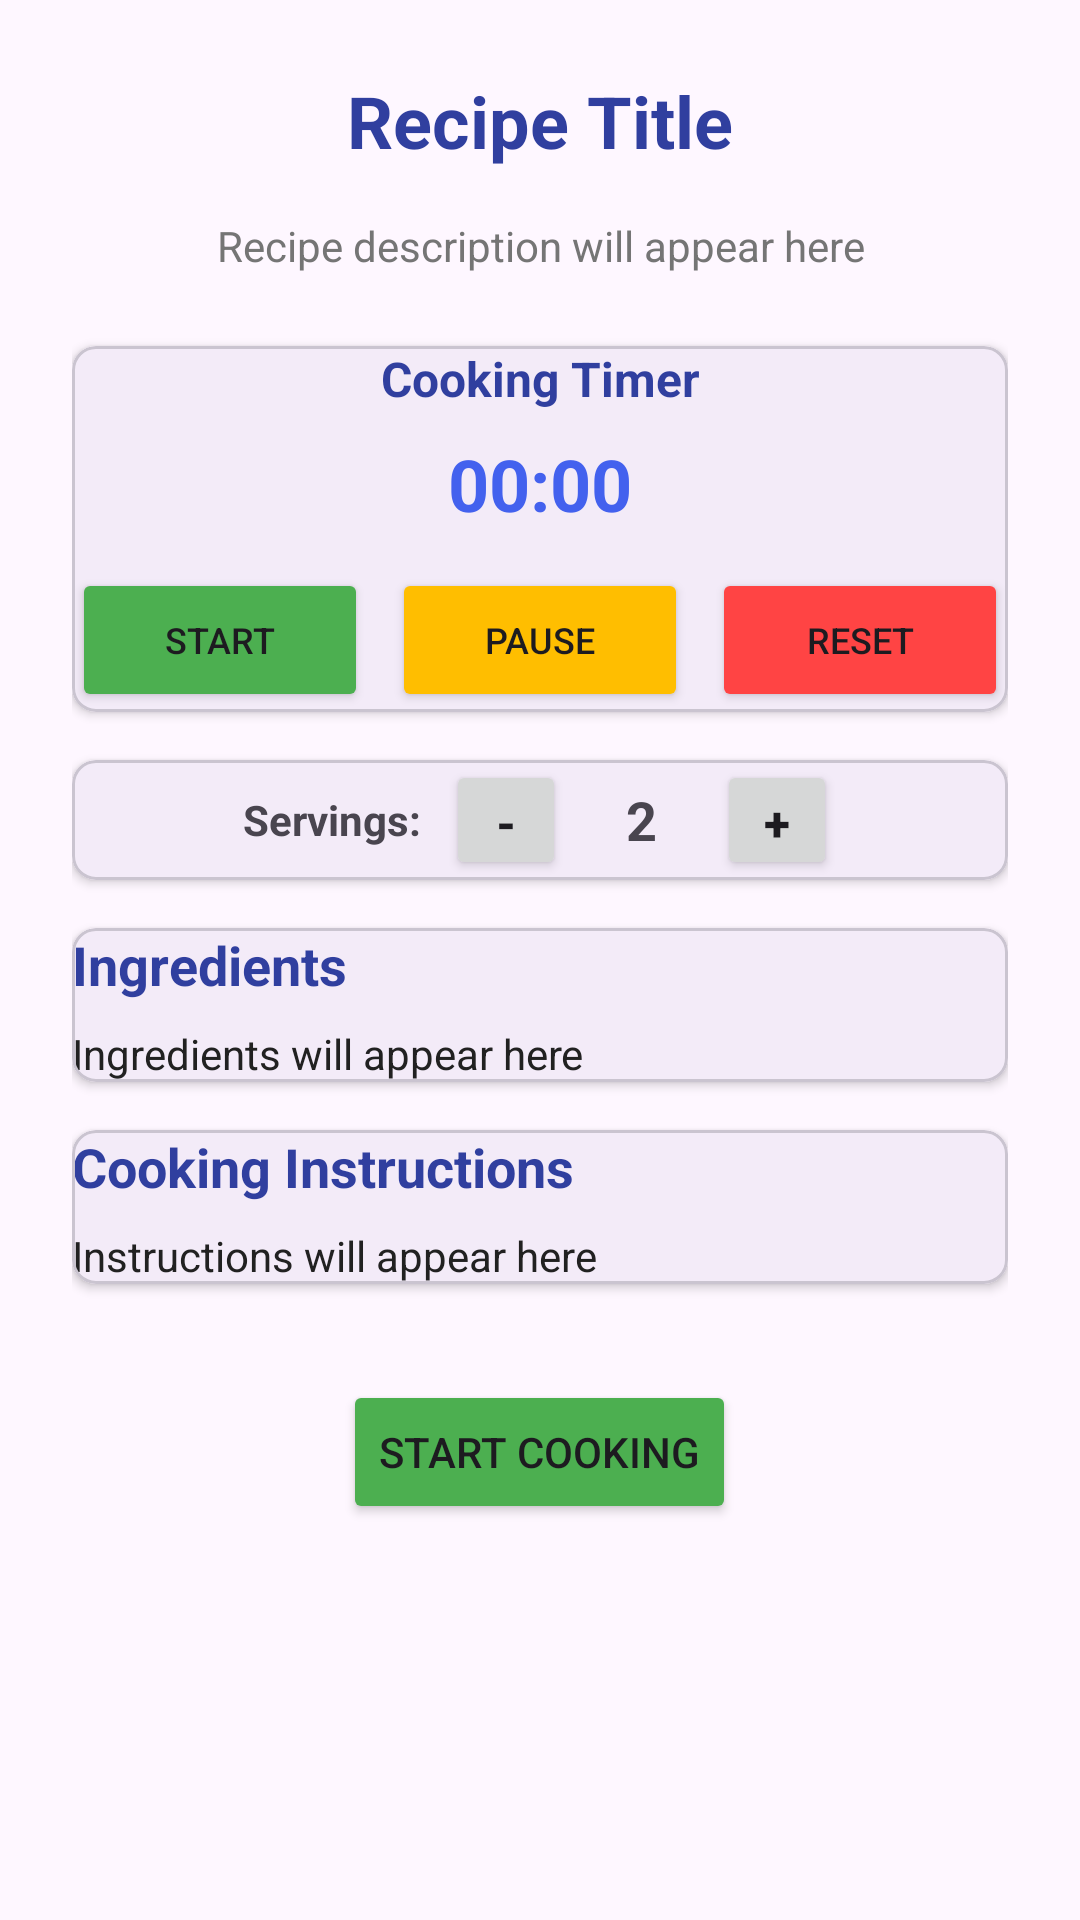

The Android layout XML behind this screen, and the referenced resources:
<!-- AndroidManifest.xml: application theme Theme.GutNutritionManager -->
<!-- res/layout/dialog_recipe_details.xml -->
<?xml version="1.0" encoding="utf-8"?>
<ScrollView xmlns:android="http://schemas.android.com/apk/res/android"
    xmlns:app="http://schemas.android.com/apk/res-auto"
    android:layout_width="match_parent"
    android:layout_height="match_parent"
    android:fillViewport="true"
    android:padding="8dp">

    <LinearLayout
        android:layout_width="match_parent"
        android:layout_height="wrap_content"
        android:orientation="vertical"
        android:padding="16dp">

    
    <TextView
        android:id="@+id/recipeTitle"
        android:layout_width="match_parent"
        android:layout_height="wrap_content"
        android:text="Recipe Title"
        android:textSize="24sp"
        android:textStyle="bold"
        android:textColor="@color/primary_dark"
        android:gravity="center"
        android:layout_marginBottom="16dp" />

    
    <TextView
        android:id="@+id/recipeDescription"
        android:layout_width="match_parent"
        android:layout_height="wrap_content"
        android:text="Recipe description will appear here"
        android:textSize="14sp"
        android:textColor="@color/text_secondary"
        android:gravity="center"
        android:layout_marginBottom="24dp" />

    
    <com.google.android.material.card.MaterialCardView
        android:layout_width="match_parent"
        android:layout_height="wrap_content"
        app:cardCornerRadius="8dp"
        app:cardElevation="2dp"
        android:layout_marginBottom="16dp"
        android:padding="16dp">

        <LinearLayout
            android:layout_width="match_parent"
            android:layout_height="wrap_content"
            android:orientation="vertical">

            <TextView
                android:layout_width="match_parent"
                android:layout_height="wrap_content"
                android:text="Cooking Timer"
                android:textSize="16sp"
                android:textStyle="bold"
                android:textColor="@color/primary_dark"
                android:gravity="center"
                android:layout_marginBottom="8dp" />

            <Chronometer
                android:id="@+id/cookingTimer"
                android:layout_width="match_parent"
                android:layout_height="wrap_content"
                android:gravity="center"
                android:textSize="24sp"
                android:textStyle="bold"
                android:textColor="@color/primary_light"
                android:layout_marginBottom="12dp" />

            <LinearLayout
                android:layout_width="match_parent"
                android:layout_height="wrap_content"
                android:orientation="horizontal"
                android:gravity="center">

                <Button
                    android:id="@+id/startTimerBtn"
                    android:layout_width="0dp"
                    android:layout_height="wrap_content"
                    android:layout_weight="1"
                    android:text="Start"
                    android:textSize="12sp"
                    android:layout_marginEnd="4dp"
                    android:backgroundTint="@color/green" />

                <Button
                    android:id="@+id/pauseTimerBtn"
                    android:layout_width="0dp"
                    android:layout_height="wrap_content"
                    android:layout_weight="1"
                    android:text="Pause"
                    android:textSize="12sp"
                    android:layout_marginStart="4dp"
                    android:layout_marginEnd="4dp"
                    android:backgroundTint="@color/orange" />

                <Button
                    android:id="@+id/resetTimerBtn"
                    android:layout_width="0dp"
                    android:layout_height="wrap_content"
                    android:layout_weight="1"
                    android:text="Reset"
                    android:textSize="12sp"
                    android:layout_marginStart="4dp"
                    android:backgroundTint="@color/red" />

            </LinearLayout>

        </LinearLayout>

    </com.google.android.material.card.MaterialCardView>

    
    <com.google.android.material.card.MaterialCardView
        android:layout_width="match_parent"
        android:layout_height="wrap_content"
        app:cardCornerRadius="8dp"
        app:cardElevation="2dp"
        android:layout_marginBottom="16dp"
        android:padding="16dp">

        <LinearLayout
            android:layout_width="match_parent"
            android:layout_height="wrap_content"
            android:orientation="horizontal"
            android:gravity="center">

            <TextView
                android:layout_width="wrap_content"
                android:layout_height="wrap_content"
                android:text="Servings:"
                android:textSize="14sp"
                android:textStyle="bold"
                android:layout_marginEnd="8dp" />

            <Button
                android:id="@+id/decreaseServingsBtn"
                android:layout_width="40dp"
                android:layout_height="40dp"
                android:text="-"
                android:textSize="16sp"
                android:textStyle="bold"
                android:layout_marginEnd="8dp" />

            <TextView
                android:id="@+id/servingsCountText"
                android:layout_width="wrap_content"
                android:layout_height="wrap_content"
                android:text="2"
                android:textSize="18sp"
                android:textStyle="bold"
                android:paddingHorizontal="12dp" />

            <Button
                android:id="@+id/increaseServingsBtn"
                android:layout_width="40dp"
                android:layout_height="40dp"
                android:text="+"
                android:textSize="16sp"
                android:textStyle="bold"
                android:layout_marginStart="8dp" />

        </LinearLayout>

    </com.google.android.material.card.MaterialCardView>

    
    <com.google.android.material.card.MaterialCardView
        android:layout_width="match_parent"
        android:layout_height="wrap_content"
        app:cardCornerRadius="8dp"
        app:cardElevation="2dp"
        android:layout_marginBottom="16dp"
        android:padding="16dp">

        <LinearLayout
            android:layout_width="match_parent"
            android:layout_height="wrap_content"
            android:orientation="vertical">

            <TextView
                android:layout_width="match_parent"
                android:layout_height="wrap_content"
                android:text="Ingredients"
                android:textSize="18sp"
                android:textStyle="bold"
                android:textColor="@color/primary_dark"
                android:layout_marginBottom="8dp" />

            <TextView
                android:id="@+id/recipeIngredients"
                android:layout_width="match_parent"
                android:layout_height="wrap_content"
                android:text="Ingredients will appear here"
                android:textSize="14sp"
                android:textColor="@color/text_primary"
                android:lineSpacingExtra="4dp" />

        </LinearLayout>

    </com.google.android.material.card.MaterialCardView>

    
    <com.google.android.material.card.MaterialCardView
        android:layout_width="match_parent"
        android:layout_height="wrap_content"
        app:cardCornerRadius="8dp"
        app:cardElevation="2dp"
        android:layout_marginBottom="16dp"
        android:padding="16dp">

        <LinearLayout
            android:layout_width="match_parent"
            android:layout_height="wrap_content"
            android:orientation="vertical">

            <TextView
                android:layout_width="match_parent"
                android:layout_height="wrap_content"
                android:text="Cooking Instructions"
                android:textSize="18sp"
                android:textStyle="bold"
                android:textColor="@color/primary_dark"
                android:layout_marginBottom="8dp" />

            <TextView
                android:id="@+id/recipeInstructions"
                android:layout_width="match_parent"
                android:layout_height="wrap_content"
                android:text="Instructions will appear here"
                android:textSize="14sp"
                android:textColor="@color/text_primary"
                android:lineSpacingExtra="4dp" />

        </LinearLayout>

    </com.google.android.material.card.MaterialCardView>

    
    <Button
        android:id="@+id/cookThisButton"
        android:layout_width="wrap_content"
        android:layout_height="wrap_content"
        android:text="Start Cooking"
        android:layout_gravity="center"
        android:layout_marginTop="16dp"
        android:layout_marginBottom="24dp"
        android:backgroundTint="@color/green" />
    </LinearLayout>
</ScrollView>
<!-- resources referenced by this layout -->
<resources>
  <color name="green">#4CAF50</color>
  <color name="orange">#FFBE00</color>
  <color name="primary_dark">#303F9F</color>
  <color name="primary_light">#4361EE</color>
  <color name="red">#FF4444</color>
  <color name="text_primary">#212121</color>
  <color name="text_secondary">#757575</color>
  <style name="Theme.GutNutritionManager" parent="Base.Theme.GutNutritionManager" />
  <style name="Base.Theme.GutNutritionManager" parent="Theme.Material3.DayNight.NoActionBar">
          
          
      </style>
</resources>
